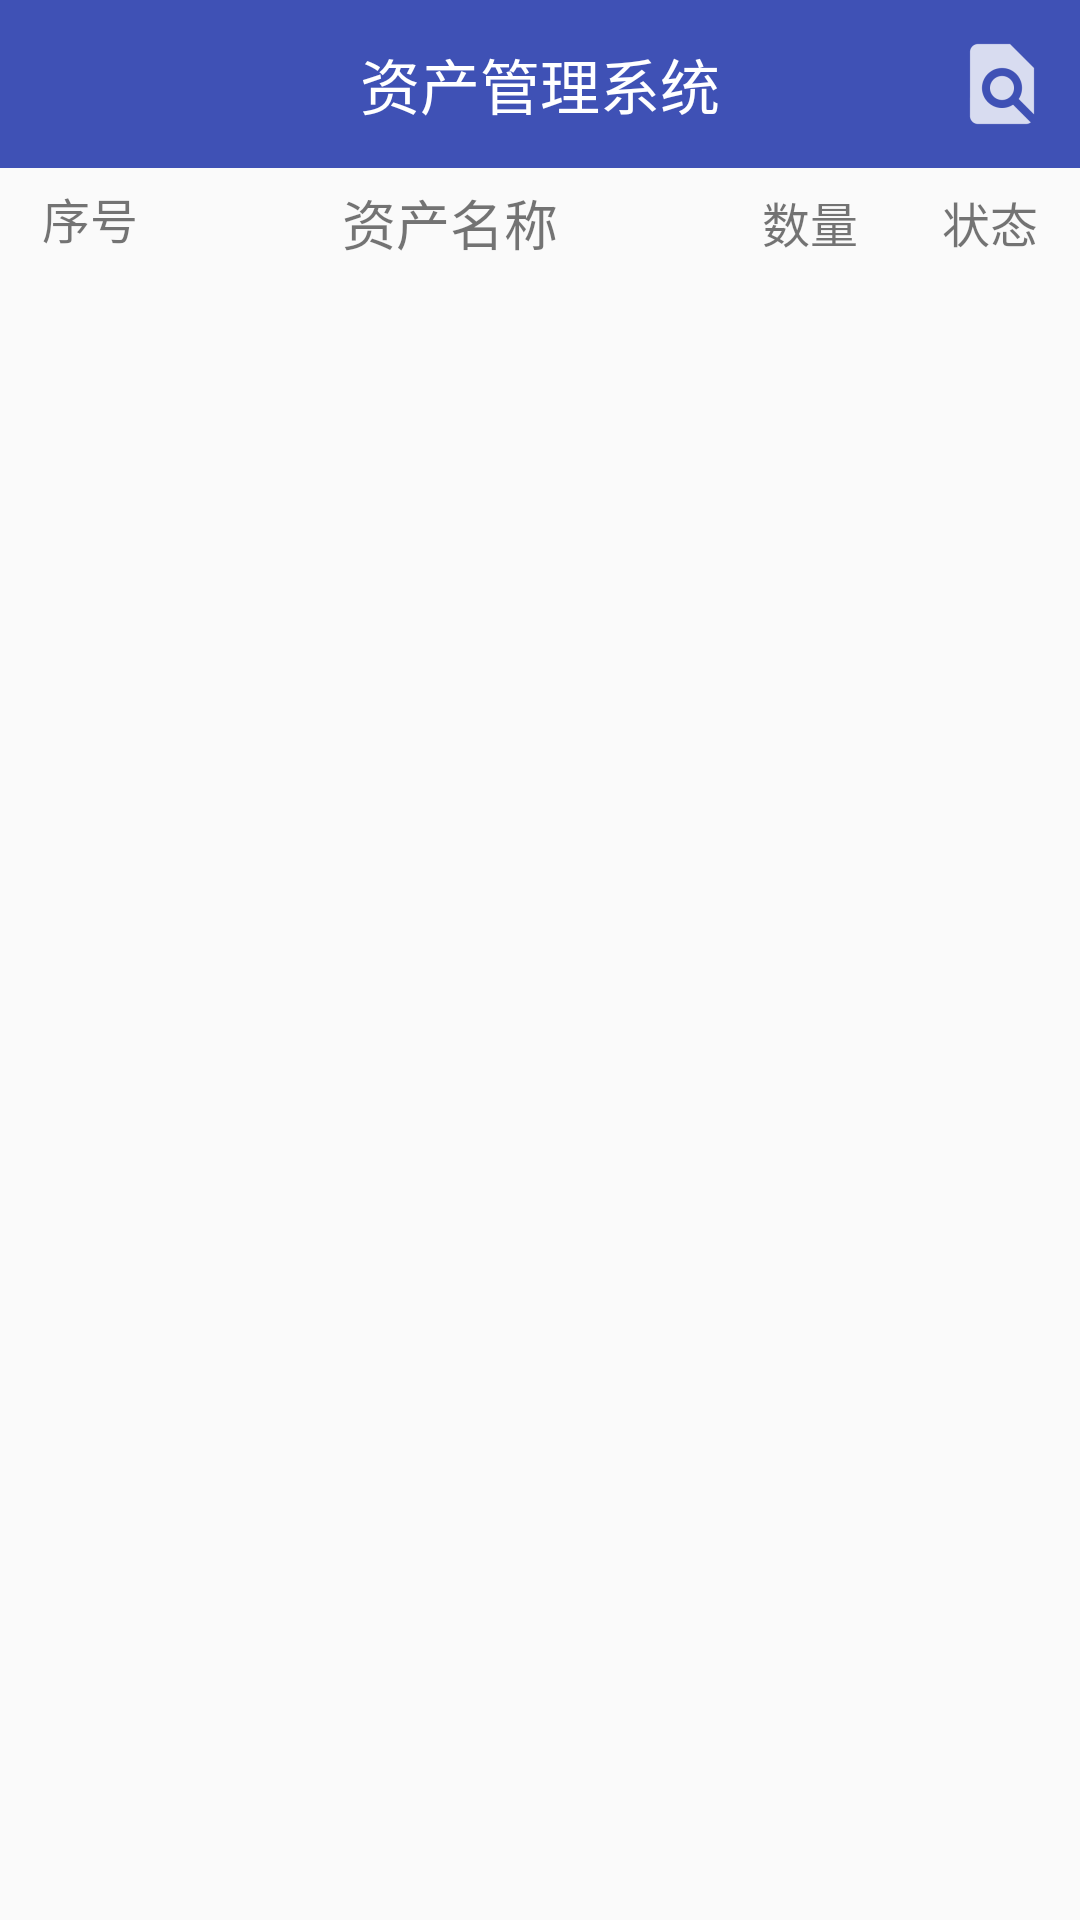

Layout XML and referenced resources for this Android screen:
<!-- AndroidManifest.xml: application theme AppTheme -->
<!-- res/layout/activity_assets_query_result.xml -->
<?xml version="1.0" encoding="utf-8"?>
<LinearLayout xmlns:android="http://schemas.android.com/apk/res/android"
    android:layout_width="match_parent"
    android:layout_height="match_parent"
    android:orientation="vertical">

    <include layout="@layout/include_navi" />

    <include layout="@layout/item_asset_header" />

    <RelativeLayout
        android:layout_width="match_parent"
        android:layout_height="match_parent">

        <android.support.v7.widget.RecyclerView
            android:id="@+id/rc_query_result_list"
            android:layout_width="match_parent"
            android:layout_height="match_parent" />
    </RelativeLayout>
</LinearLayout>
<!-- res/layout/include_navi.xml (included above) -->
<?xml version="1.0" encoding="utf-8"?>
<android.support.v7.widget.Toolbar android:id="@+id/toobaraaa"
    android:layout_width="match_parent"
    android:layout_height="wrap_content"
    android:background="@color/colorPrimary"
    android:minHeight="?attr/actionBarSize"
    xmlns:android="http://schemas.android.com/apk/res/android">

    
    <TextView
        android:id="@+id/tv_toolbar_title"
        style="@style/TextAppearance.AppCompat.Widget.ActionBar.Title"
        android:layout_width="wrap_content"
        android:layout_height="wrap_content"
        android:lines="1"
        android:ellipsize="end"
        android:text="资产管理系统"
        android:scrollHorizontally="true"
        android:textColor="@color/white"
        android:layout_gravity="center" />

    <ImageView
        android:clickable="true"
        android:visibility="visible"
        android:id="@+id/iv_left_navi"
        android:layout_marginRight="10dp"
        android:src="@drawable/ic_left_navi"
        android:layout_gravity="left"
        android:layout_width="wrap_content"
        android:layout_height="wrap_content" />
    <ImageView
        android:clickable="true"
        android:visibility="visible"
        android:id="@+id/iv_right_navi"
        android:layout_marginRight="10dp"
        android:src="@drawable/ic_search_db"
        android:layout_gravity="right"
        android:layout_width="wrap_content"
        android:layout_height="wrap_content" />

</android.support.v7.widget.Toolbar>
<!-- res/layout/item_asset_header.xml (included above) -->
<?xml version="1.0" encoding="utf-8"?>
<LinearLayout xmlns:android="http://schemas.android.com/apk/res/android"
    android:layout_width="match_parent"
    android:layout_height="wrap_content"
    android:orientation="horizontal">

    <LinearLayout
        android:layout_width="0dp"
        android:layout_height="wrap_content"
        android:layout_weight="2">
        <TextView
            android:gravity="center"
            android:layout_width="match_parent"
            android:layout_height="wrap_content"
            android:layout_margin="5dp"
            android:text="序号"
            android:textSize="16sp"
            android:layout_centerVertical="true"/>
    </LinearLayout>

    <LinearLayout
        android:layout_width="0dp"
        android:layout_height="wrap_content"
        android:layout_weight="6"
        android:layout_gravity="center">
        <TextView
            android:gravity="center"

            android:layout_width="match_parent"
            android:layout_height="wrap_content"
            android:layout_margin="5dp"
            android:text="资产名称"
            android:textSize="18sp"/>
    </LinearLayout>

    <LinearLayout
        android:layout_width="0dp"
        android:layout_height="wrap_content"
        android:layout_weight="2"
        android:layout_gravity="center">

        <TextView
            android:gravity="center"

            android:layout_width="match_parent"
            android:layout_height="wrap_content"
            android:layout_margin="5dp"
            android:text="数量"
            android:textSize="16sp" />
    </LinearLayout>

    <LinearLayout
        android:layout_width="0dp"
        android:layout_height="wrap_content"
        android:layout_gravity="center"
        android:layout_weight="2">

        <TextView
            android:gravity="center"

            android:layout_width="match_parent"
            android:layout_height="wrap_content"
            android:layout_margin="5dp"
            android:text="状态"
            android:textSize="16sp" />
    </LinearLayout>

</LinearLayout>
<!-- resources referenced by this layout -->
<resources>
  <color name="colorPrimary">#3F51B5</color>
  <color name="white">#ffffff</color>
  <!-- drawable ic_search_db: png bitmap (drawable-hdpi, 596 bytes) -->
  <style name="AppTheme" parent="Theme.AppCompat.Light.NoActionBar">
          
          <item name="colorPrimary">@color/colorPrimary</item>
          <item name="colorPrimaryDark">@color/colorPrimaryDark</item>
          <item name="colorAccent">@color/colorAccent</item>
      </style>
  <color name="colorPrimaryDark">#303F9F</color>
  <color name="colorAccent">#FF4081</color>
</resources>
